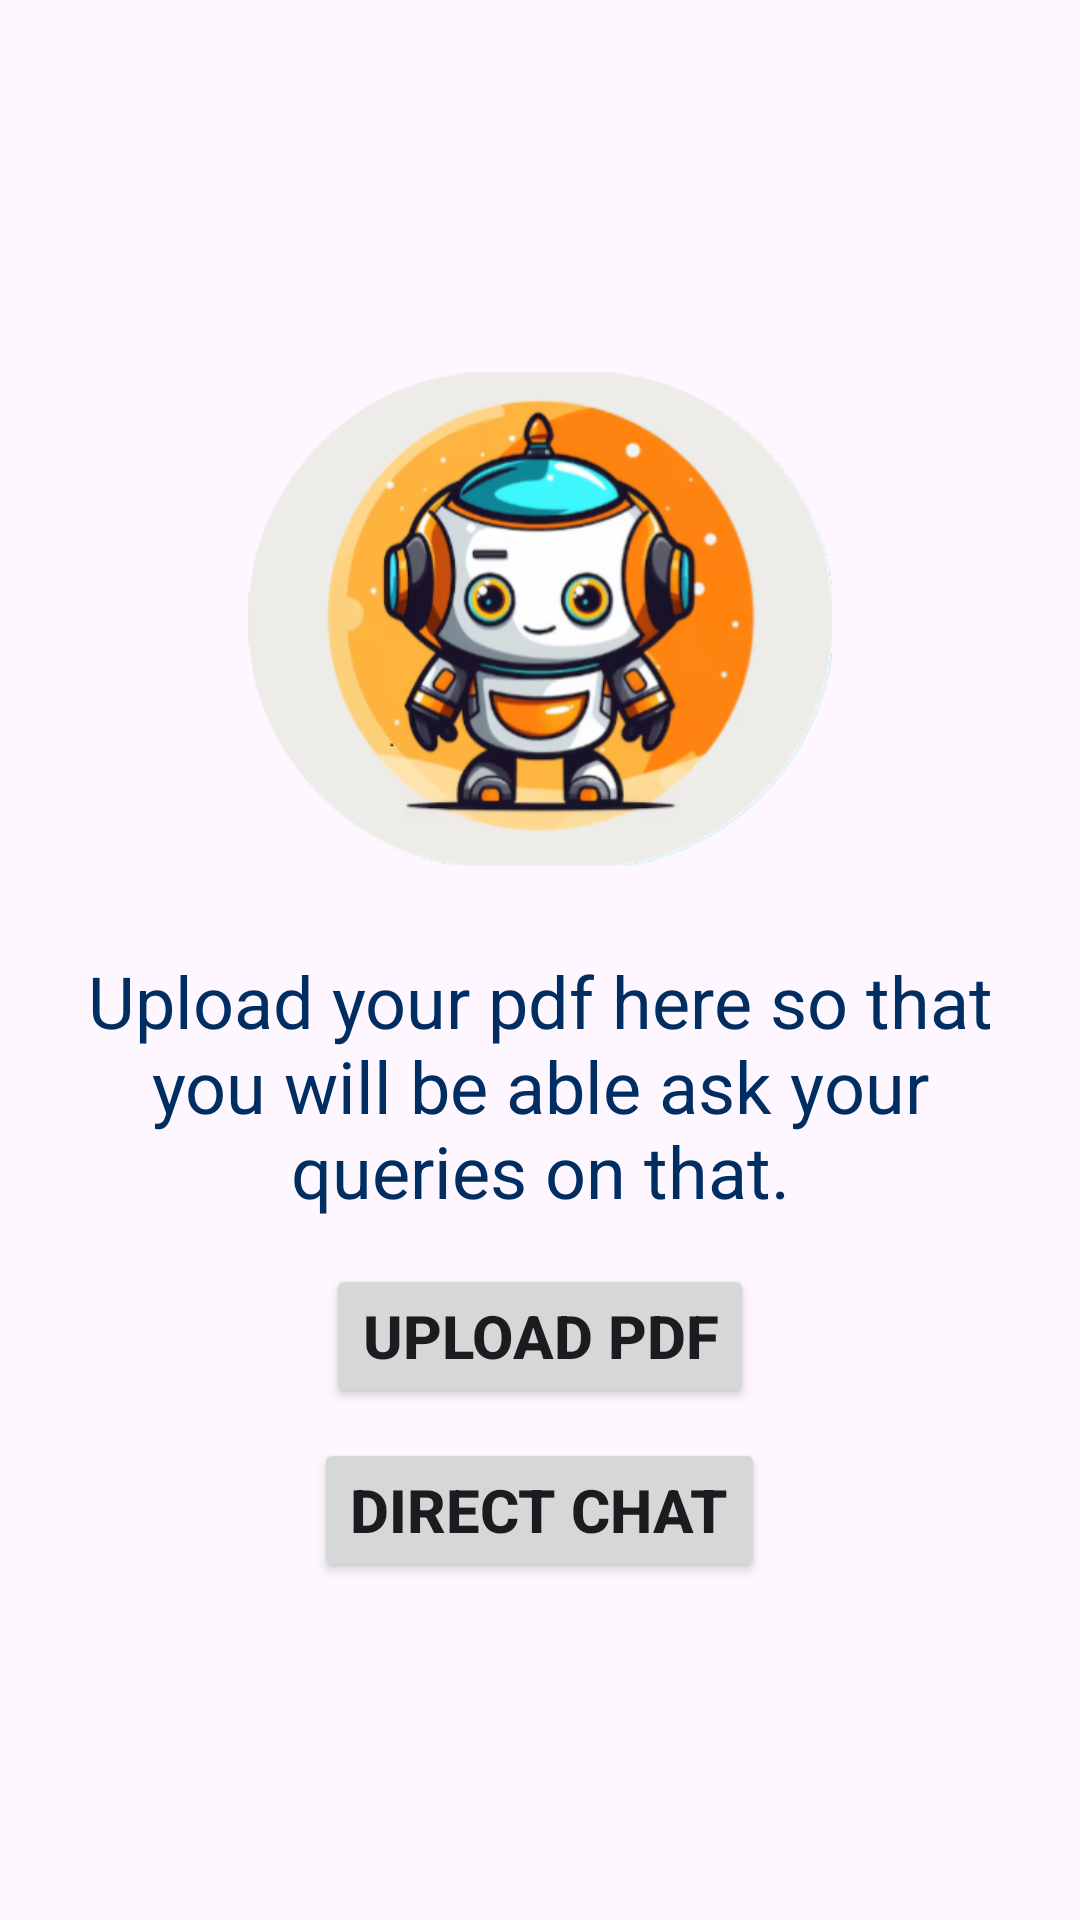

Here is an Android app screen rendered from its layout file. Give the layout XML and the strings, colors and styles it references.
<!-- AndroidManifest.xml: application theme Theme.VidyaSetu -->
<!-- res/layout/activity_jarvis1.xml -->
<?xml version="1.0" encoding="utf-8"?>
<LinearLayout xmlns:android="http://schemas.android.com/apk/res/android"
    xmlns:app="http://schemas.android.com/apk/res-auto"
    xmlns:tools="http://schemas.android.com/tools"
    android:id="@+id/main"
    android:layout_width="match_parent"
    android:layout_height="match_parent"
    tools:context=".Jarvis_1"
    android:orientation="vertical"
    android:gravity="center"
    android:padding="10dp">

    <ImageView
        android:layout_width="200dp"
        android:layout_height="200dp"
        android:src="@drawable/jarvis"/>

    <TextView
        android:layout_width="wrap_content"
        android:layout_height="wrap_content"
        android:text="Upload your pdf here so that you will be able ask your queries on that."
        android:textSize="24sp"
        android:textAlignment="center"
        android:layout_margin="10dp"
        android:textColor="@color/magicBlue"
        />

    <Button
        android:id="@+id/uploadPdfButton"
        android:layout_width="wrap_content"
        android:layout_height="wrap_content"
        android:text="Upload PDF"
        android:textStyle="bold"
        android:textSize="20sp"
        android:layout_margin="5dp"/>
    <Button
        android:id="@+id/directChat"
        android:layout_width="wrap_content"
        android:layout_height="wrap_content"
        android:text="Direct Chat"
        android:textStyle="bold"
        android:textSize="20sp"
        android:layout_margin="5dp"/>


</LinearLayout>
<!-- resources referenced by this layout -->
<resources>
  <color name="magicBlue">#002D62</color>
  <!-- drawable jarvis: png bitmap (drawable, 127927 bytes) -->
  <style name="Theme.VidyaSetu" parent="Base.Theme.VidyaSetu" />
  <style name="Base.Theme.VidyaSetu" parent="Theme.Material3.DayNight.NoActionBar">
          <item name="colorPrimary">@color/colorPrimary</item>
          <item name="colorPrimaryVariant">@color/colorPrimaryDark</item>
          <item name="colorSecondary">@color/colorSecondary</item>
      </style>
  <color name="colorPrimary">#0077c0</color>
  <color name="colorPrimaryDark">#73C2FB</color>
  <color name="colorSecondary">#FFF9E3</color>
</resources>
